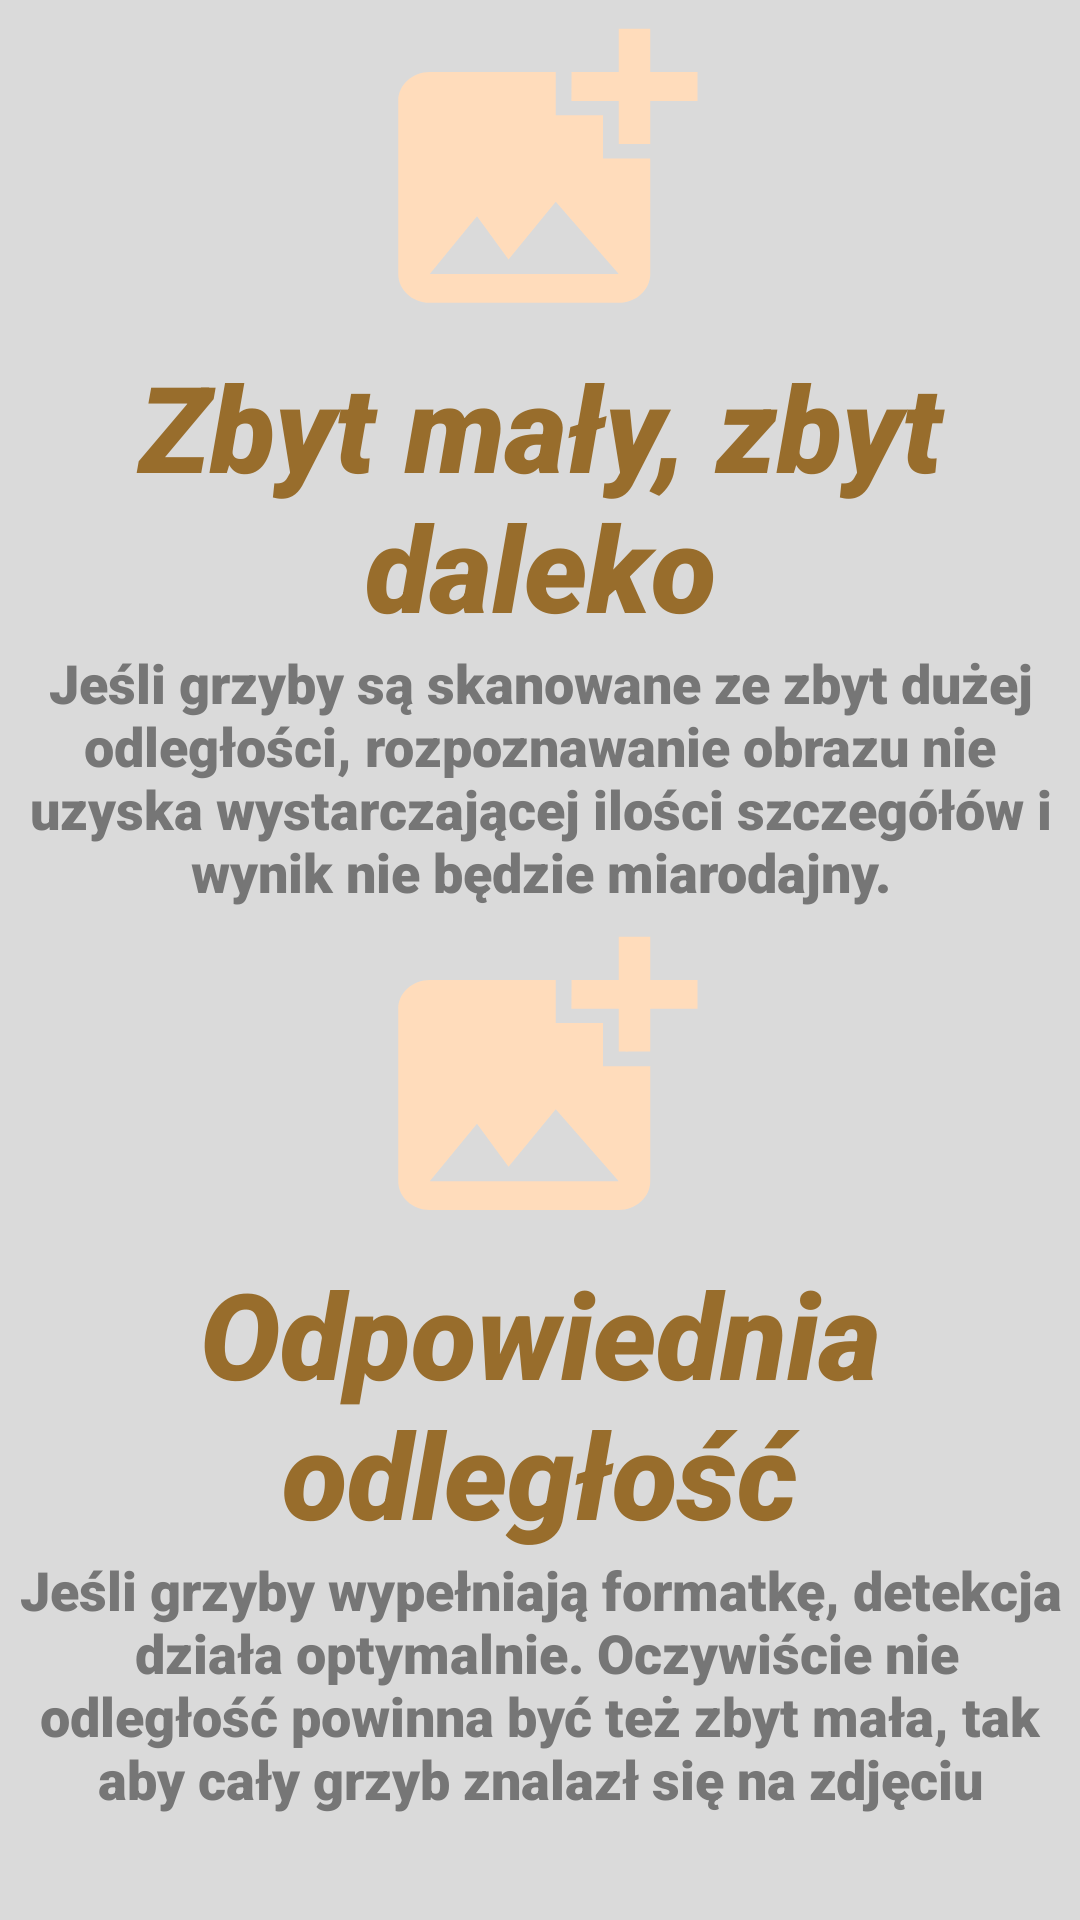

Produce the Android XML layout that renders to this screen, including the resource entries it uses.
<!-- AndroidManifest.xml: application theme Theme.MycoScan -->
<!-- res/layout/activity_tutorial.xml -->
<?xml version="1.0" encoding="utf-8"?>
<androidx.constraintlayout.widget.ConstraintLayout xmlns:android="http://schemas.android.com/apk/res/android"
    android:layout_width="match_parent"
    android:layout_height="match_parent"
    xmlns:app="http://schemas.android.com/apk/res-auto"
    android:background="@color/gray">

    

    <TextView
        android:id="@+id/du1"
        android:layout_width="match_parent"
        android:layout_height="wrap_content"
        android:gravity="center"
        android:fontFamily="sans-serif-black"
        android:ellipsize="end"
        android:layout_marginStart="9dp"
        android:layout_marginEnd="9dp"
        android:text="@string/tutorial_header1"
        android:textColor="@color/brown"
        android:textSize="40sp"
        android:textStyle="italic"
        app:layout_constraintStart_toStartOf="parent"
        app:layout_constraintEnd_toEndOf="parent"
        app:layout_constraintTop_toBottomOf="@+id/pic1"/>

    <TextView
        android:id="@+id/du2"
        android:layout_width="match_parent"
        android:layout_height="wrap_content"
        android:gravity="center"
        android:fontFamily="sans-serif-black"
        android:text="@string/tutorial_description1"
        android:textColor="@color/dark_gray"
        android:textSize="18sp"
        app:layout_constraintTop_toBottomOf="@+id/du1"/>

    <ImageView
        android:id="@+id/pic1"
        android:layout_width="0dp"
        android:layout_height="0dp"
        android:background="@drawable/add_photo_24"
        app:layout_constraintHeight_percent="0.18"
        app:layout_constraintWidth_percent="0.35"
        app:layout_constraintEnd_toEndOf="parent"
        app:layout_constraintStart_toStartOf="parent"
        app:layout_constraintTop_toTopOf="parent"/>

    <TextView
        android:id="@+id/du3"
        android:layout_width="match_parent"
        android:layout_height="wrap_content"
        android:gravity="center"
        android:fontFamily="sans-serif-black"
        android:ellipsize="end"
        android:layout_marginStart="9dp"
        android:layout_marginEnd="9dp"
        android:text="@string/tutorial_header2"
        android:textColor="@color/brown"
        android:textSize="40sp"
        android:textStyle="italic"
        app:layout_constraintStart_toStartOf="parent"
        app:layout_constraintEnd_toEndOf="parent"
        app:layout_constraintTop_toBottomOf="@+id/pic2"/>

    <TextView
        android:id="@+id/du4"
        android:layout_width="match_parent"
        android:layout_height="wrap_content"
        android:gravity="center"
        android:fontFamily="sans-serif-black"
        android:text="@string/tutorial_description2"
        android:textColor="@color/dark_gray"
        android:textSize="18sp"
        app:layout_constraintTop_toBottomOf="@+id/du3"/>

    <ImageView
        android:id="@+id/pic2"
        android:layout_width="0dp"
        android:layout_height="0dp"
        android:background="@drawable/add_photo_24"
        app:layout_constraintHeight_percent="0.18"
        app:layout_constraintWidth_percent="0.35"
        app:layout_constraintEnd_toEndOf="parent"
        app:layout_constraintStart_toStartOf="parent"
        app:layout_constraintTop_toBottomOf="@id/du2"/>

</androidx.constraintlayout.widget.ConstraintLayout>
<!-- resources referenced by this layout -->
<resources>
  <color name="brown">#986D2C</color>
  <color name="dark_gray">#767676</color>
  <color name="gray">#DADADA</color>
  <color name="light_brown">#FFDCBB</color>
  <!-- drawable add_photo_24 (drawable) -->
  <vector xmlns:android="http://schemas.android.com/apk/res/android" android:height="24dp" android:tint="#FFDCBB" android:viewportHeight="24" android:viewportWidth="24" android:width="24dp">
        
      <path android:fillColor="@android:color/white" android:pathData="M19,7v2.99s-1.99,0.01 -2,0L17,7h-3s0.01,-1.99 0,-2h3L17,2h2v3h3v2h-3zM16,11L16,8h-3L13,5L5,5c-1.1,0 -2,0.9 -2,2v12c0,1.1 0.9,2 2,2h12c1.1,0 2,-0.9 2,-2v-8h-3zM5,19l3,-4 2,3 3,-4 4,5L5,19z"/>
      
  </vector>
  <string name="tutorial_description1">Jeśli grzyby są skanowane ze zbyt dużej odległości, rozpoznawanie obrazu nie uzyska wystarczającej ilości szczegółów i wynik nie będzie miarodajny.</string>
  <string name="tutorial_description2">Jeśli grzyby wypełniają formatkę, detekcja\n działa optymalnie. Oczywiście nie odległość powinna być też zbyt mała, tak aby cały grzyb znalazł się na zdjęciu</string>
  <string name="tutorial_header1">Zbyt mały, zbyt daleko</string>
  <string name="tutorial_header2">Odpowiednia odległość</string>
</resources>
